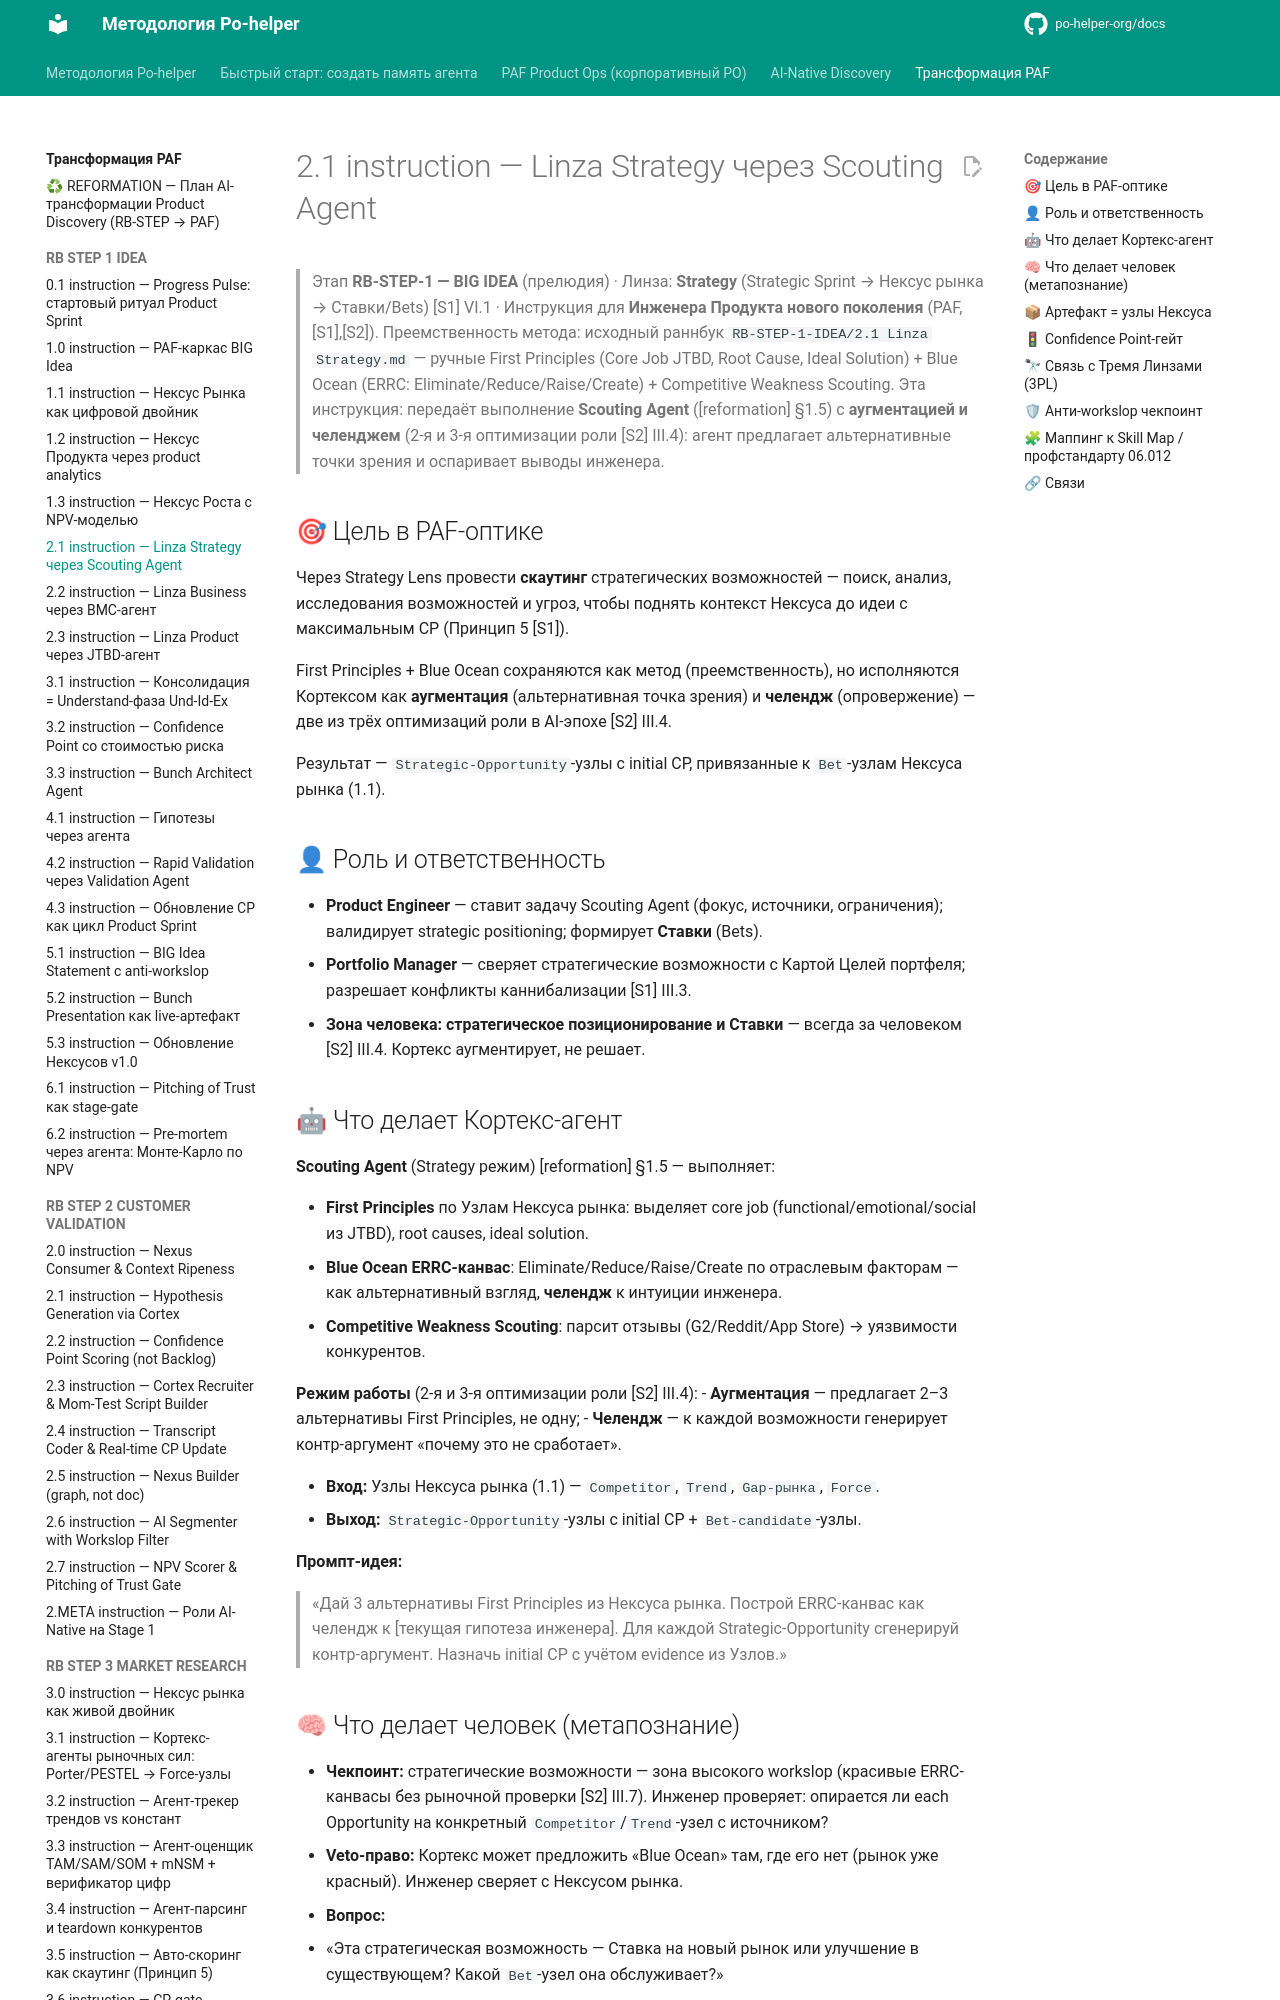

repository: po-helper-org/docs · page: ai-transformation/RB-STEP-1-IDEA/2.1-instruction/index.html · generator: mkdocs

# 2.1 instruction — Linza Strategy через Scouting Agent

> Этап **RB-STEP-1 — BIG IDEA** (прелюдия) · Линза: **Strategy** (Strategic Sprint → Нексус рынка → Ставки/Bets) [S1] VI.1 · Инструкция для **Инженера Продукта нового поколения** (PAF, [S1],[S2]).
> Преемственность метода: исходный раннбук `RB-STEP-1-IDEA/2.1 Linza Strategy.md` — ручные First Principles (Core Job JTBD, Root Cause, Ideal Solution) + Blue Ocean (ERRC: Eliminate/Reduce/Raise/Create) + Competitive Weakness Scouting. Эта инструкция: передаёт выполнение **Scouting Agent** ([reformation] §1.5) с **аугментацией и челенджем** (2-я и 3-я оптимизации роли [S2] III.4): агент предлагает альтернативные точки зрения и оспаривает выводы инженера.

## 🎯 Цель в PAF-оптике

Через Strategy Lens провести **скаутинг** стратегических возможностей —
поиск, анализ, исследования возможностей и угроз, чтобы поднять контекст Нексуса
до идеи с максимальным CP (Принцип 5 [S1]).

First Principles + Blue Ocean сохраняются как метод (преемственность),
но исполняются Кортексом как **аугментация** (альтернативная точка зрения)
и **челендж** (опровержение) —
две из трёх оптимизаций роли в AI-эпохе [S2] III.4.

Результат — `Strategic-Opportunity`-узлы с initial CP,
привязанные к `Bet`-узлам Нексуса рынка (1.1).

## 👤 Роль и ответственность

- **Product Engineer** — ставит задачу Scouting Agent (фокус, источники, ограничения);
  валидирует strategic positioning; формирует **Ставки** (Bets).
- **Portfolio Manager** — сверяет стратегические возможности с Картой Целей портфеля;
  разрешает конфликты каннибализации [S1] III.3.
- **Зона человека:** **стратегическое позиционирование и Ставки** —
  всегда за человеком [S2] III.4.
  Кортекс аугментирует, не решает.
